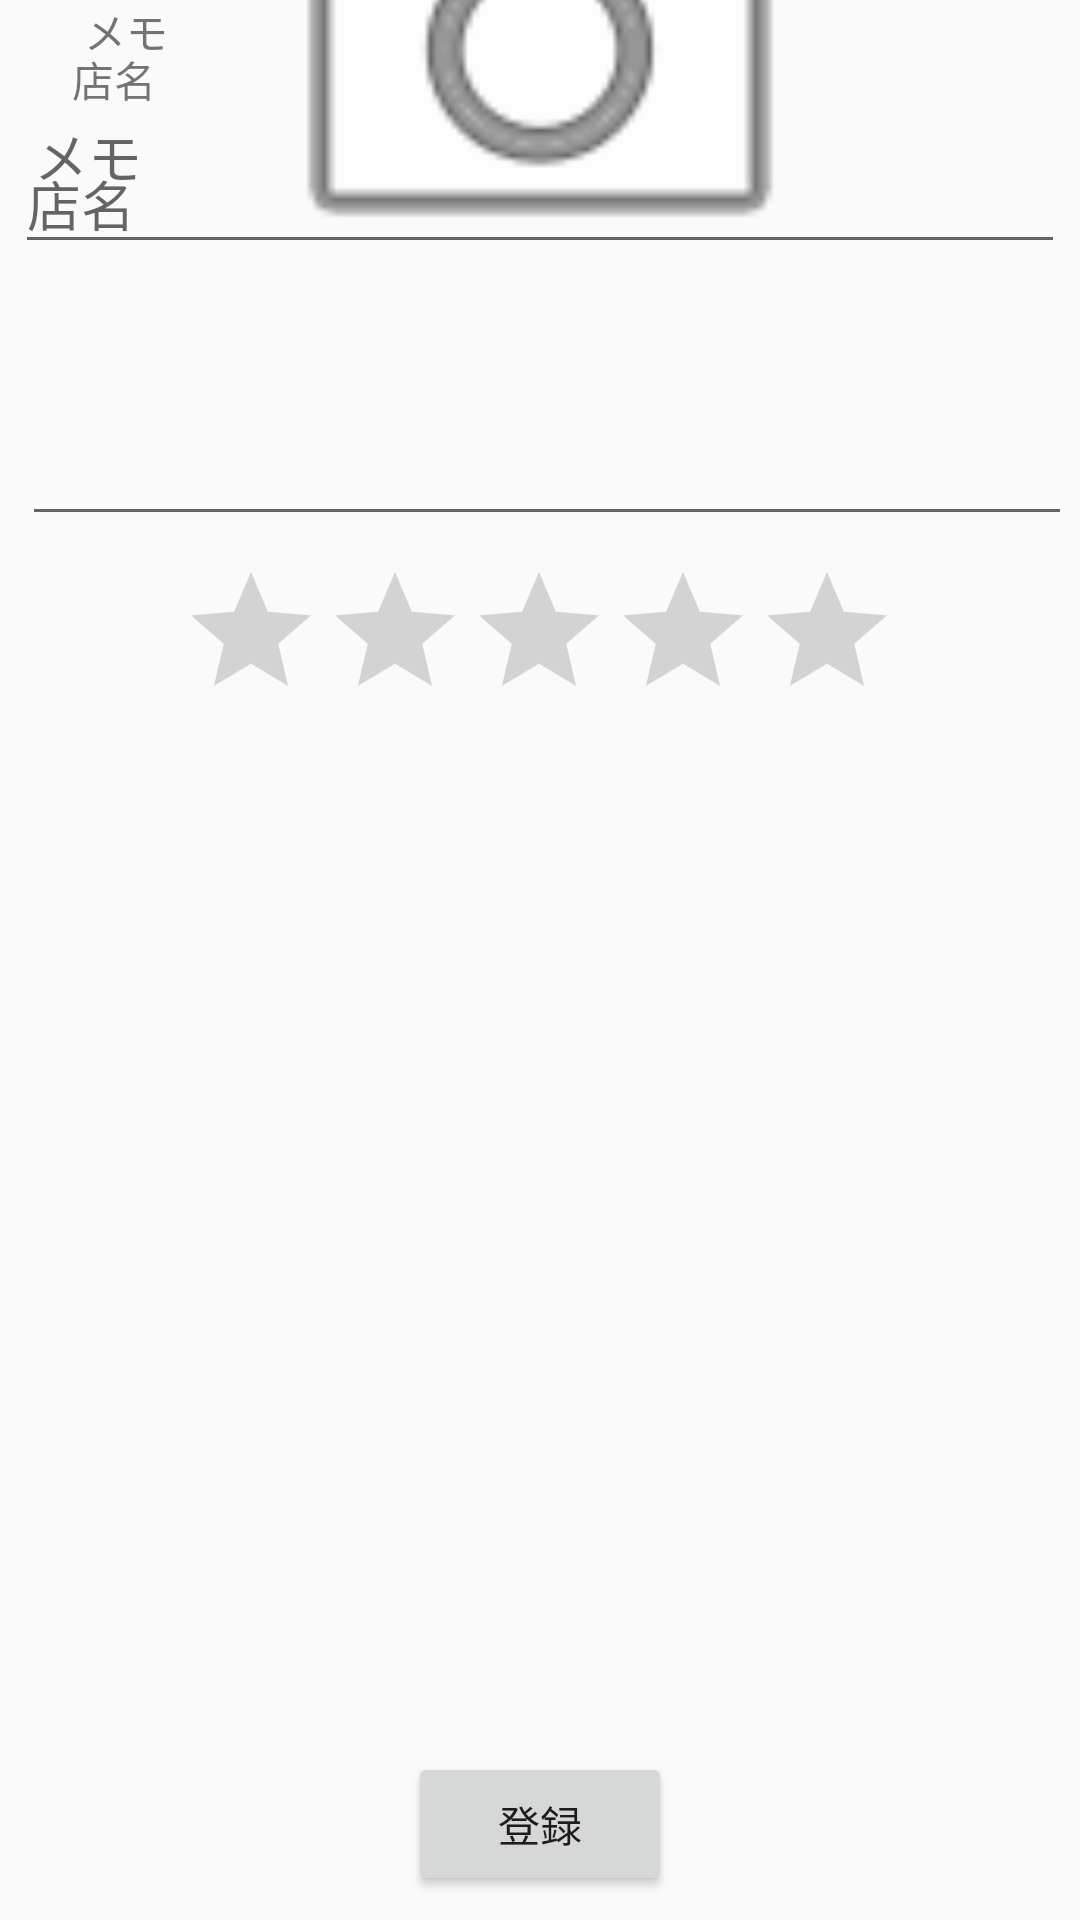

Reconstruct the res/layout file that produces this screen, plus the resources it refers to.
<!-- AndroidManifest.xml: application theme AppTheme -->
<!-- res/layout/activity_diary_form.xml -->
<?xml version="1.0" encoding="utf-8"?>
<androidx.constraintlayout.widget.ConstraintLayout
    xmlns:android="http://schemas.android.com/apk/res/android"
    android:layout_width="match_parent"
    android:layout_height="match_parent"
    xmlns:app="http://schemas.android.com/apk/res-auto"
    xmlns:tools="http://schemas.android.com/tools"
    tools:context=".ShopFormActivity">


    <TextView
        android:id="@+id/textView2"
        android:layout_width="wrap_content"
        android:layout_height="wrap_content"
        android:layout_marginStart="24dp"
        android:layout_marginTop="16dp"
        android:text="店名"
        app:layout_constraintStart_toStartOf="parent"
        app:layout_constraintTop_toTopOf="parent" />

    <EditText
        android:id="@+id/editTextShopName"
        android:layout_width="350dp"
        android:layout_height="wrap_content"
        android:layout_marginTop="8dp"
        android:ems="10"
        android:hint="店名"
        android:inputType="textPersonName"
        app:layout_constraintEnd_toEndOf="parent"
        app:layout_constraintHorizontal_bias="0.491"
        app:layout_constraintStart_toStartOf="parent"
        app:layout_constraintTop_toBottomOf="@+id/textView2" />

    <ImageView
        android:id="@+id/imageView2"
        android:layout_width="300dp"
        android:layout_height="200dp"
        android:layout_marginTop="8dp"
        android:layout_marginBottom="8dp"
        app:layout_constraintBottom_toTopOf="@+id/textView4"
        app:layout_constraintEnd_toEndOf="parent"
        app:layout_constraintStart_toStartOf="parent"
        app:layout_constraintTop_toBottomOf="@+id/editTextShopName"
        app:layout_constraintVertical_bias="0.602"
        app:srcCompat="@android:drawable/ic_menu_camera" />

    <Button
        android:id="@+id/addButton"
        android:layout_width="wrap_content"
        android:layout_height="wrap_content"
        android:layout_marginBottom="8dp"
        android:text="登録"
        app:layout_constraintBottom_toBottomOf="parent"
        app:layout_constraintEnd_toEndOf="parent"
        app:layout_constraintStart_toStartOf="parent" />

    <EditText
        android:id="@+id/editTextMemo"
        android:layout_width="350dp"
        android:layout_height="150dp"
        android:layout_marginTop="8dp"
        android:ems="10"
        android:gravity="start|top"
        android:hint="メモ"
        android:inputType="textMultiLine"
        app:layout_constraintEnd_toEndOf="parent"
        app:layout_constraintHorizontal_bias="0.737"
        app:layout_constraintStart_toStartOf="parent"
        app:layout_constraintTop_toBottomOf="@+id/textView4" />

    <TextView
        android:id="@+id/textView4"
        android:layout_width="wrap_content"
        android:layout_height="wrap_content"
        android:layout_marginStart="28dp"
        android:text="メモ"
        app:layout_constraintStart_toStartOf="parent"
        tools:layout_editor_absoluteY="397dp" />

    <RatingBar
        android:id="@+id/ratingBar"
        android:layout_width="wrap_content"
        android:layout_height="wrap_content"
        android:layout_marginTop="8dp"
        android:numStars="5"
        android:rating="0"
        android:stepSize="1"
        app:layout_constraintEnd_toEndOf="parent"
        app:layout_constraintHorizontal_bias="0.497"
        app:layout_constraintStart_toStartOf="parent"
        app:layout_constraintTop_toBottomOf="@+id/editTextMemo" />

</androidx.constraintlayout.widget.ConstraintLayout>
<!-- resources referenced by this layout -->
<resources>
  <style name="AppTheme" parent="Theme.AppCompat.Light.DarkActionBar">
  
  
          
          <item name="colorPrimary">@color/colorPrimary</item>
          <item name="colorPrimaryDark">@color/colorPrimaryDark</item>
          <item name="colorAccent">@color/colorAccent</item>
      </style>
  <color name="colorPrimary">#C1885C</color>
  <color name="colorPrimaryDark">#875647</color>
  <color name="colorAccent">#664226</color>
</resources>
